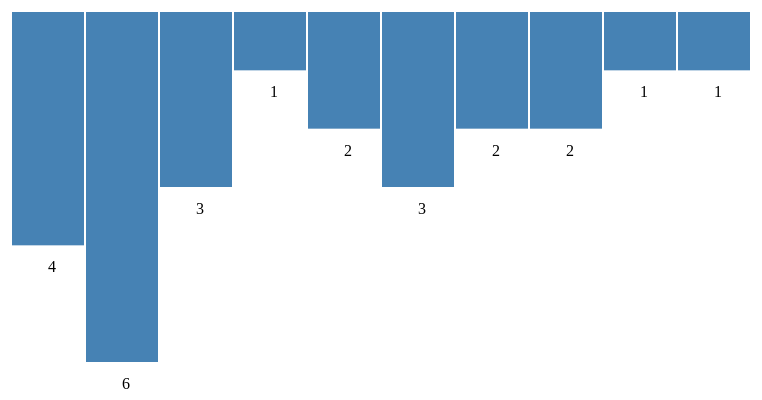
D3 v7 page, settled after 360 driven frames (6 s of simulated time); the page loaded 1 data file(s).


// ── index.js
d3.csv("data.csv")
  .then(function (data) {
    var ages = data.map(function (d) {
      return parseInt(d.age);
    });

    var histogram = d3.bin().thresholds(12)(ages);

    var maxFrequency = d3.max(histogram, function (d) {
      return d.length;
    });

    var canvasWidth = 800;
    var canvasHeight = 400;
    var margin = { top: 20, right: 20, bottom: 30, left: 40 };
    var width = canvasWidth - margin.left - margin.right;
    var height = canvasHeight - margin.top - margin.bottom;

    var yScale = d3.scaleLinear().domain([0, maxFrequency]).range([height, 0]);

    var svg = d3
      .select("body")
      .append("svg")
      .attr("width", canvasWidth)
      .attr("height", canvasHeight)
      .append("g")
      .attr("transform", "translate(" + margin.left + "," + margin.top + ")");

    var barWidth = width / histogram.length;

    var bars = svg
      .selectAll(".bar")
      .data(histogram)
      .enter()
      .append("g")
      .attr("class", "bar")
      .attr("transform", function (d, i) {
        return "translate(" + i * barWidth + ", 0)";
      });

    bars
      .append("rect")
      .attr("x", 1)
      .attr("width", barWidth - 2)
      .attr("height", function (d) {
        return height - yScale(d.length);
      })
      .attr("fill", "steelblue");

    bars
      .append("text")
      .attr("x", barWidth / 2)
      .attr("y", function (d) {
        return height - yScale(d.length) + 15;
      })
      .attr("dy", ".75em")
      .text(function (d) {
        return d.length;
      });

    var yAxis = d3.axisLeft().scale(yScale);
  })
  .catch(function (error) {
    console.error("Error loading CSV file:", error);
  });


### data: data.csv
name, age
Max, 1
Max, 5
Max, 10
Max, 12
Max, 35
Max, 75
Max, 26
Max, 18
Max, 28
Max, 52
Max, 68
Max, 58
Max, 18
Max, 19
Max, 55
Max23
Max, 88
Max, 19
Max, 78
Max, 44
Max, 66
Max, 44
Max, 23
Max, 98
Max, 1